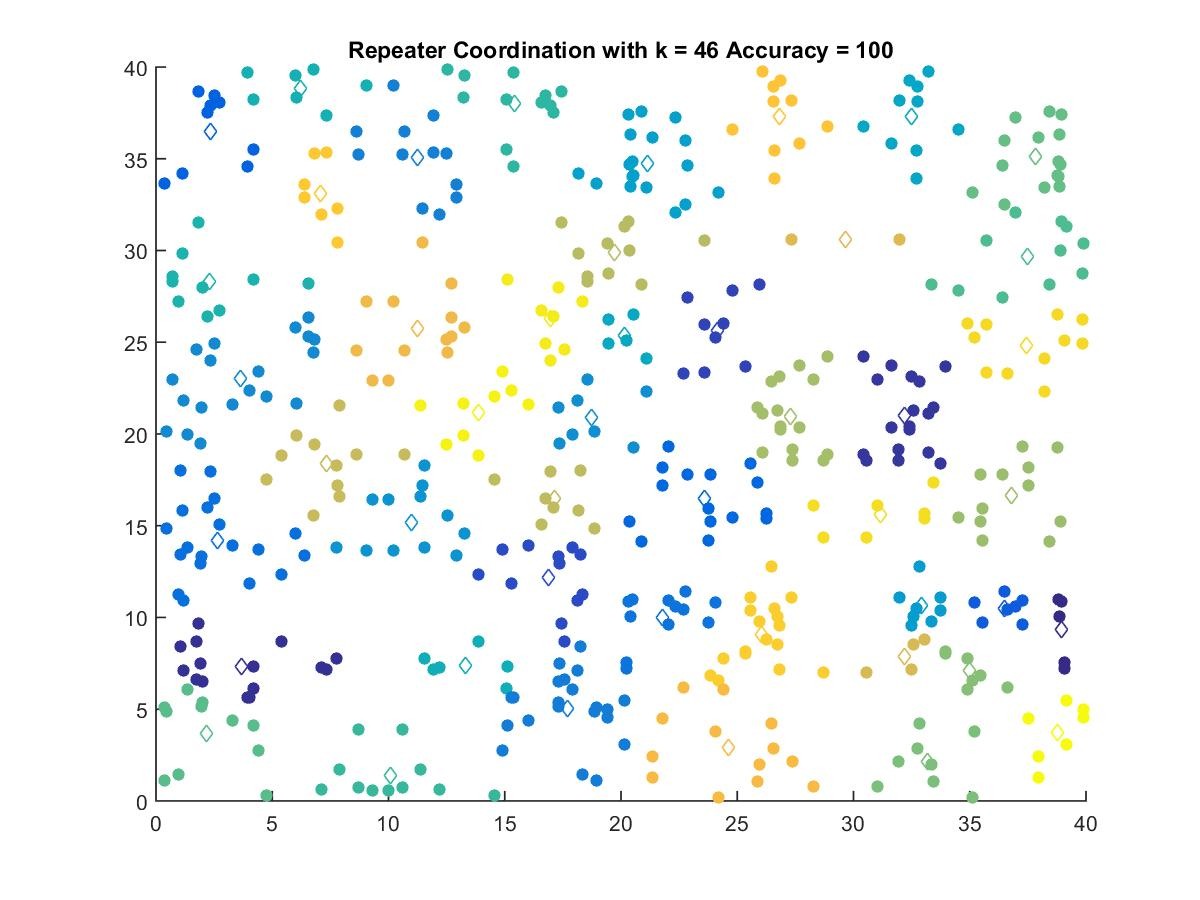

Values plotted in this chart, from the file beside it:
38.957, 9.34
3.691, 7.347
32.21, 21
24.14, 25.66
16.87, 12.16
36.49, 10.51
2.363, 36.51
23.57, 16.49
2.65, 14.19
21.78, 10.02
17.72, 5.044
11.23, 35.09
3.655, 23.02
18.73, 20.92
11, 15.2
32.92, 10.66
21.16, 34.75
32.5, 37.28
20.16, 25.38
13.3, 7.409
6.202, 38.85
2.307, 28.32
15.4, 38.03
10.1, 1.404
37.47, 29.65
2.188, 3.698
37.84, 35.11
33.2, 2.131
34.98, 7.09
36.78, 16.65
27.29, 20.93
19.73, 29.91
17.16, 16.46
7.316, 18.41
32.18, 7.874
29.65, 30.61
11.26, 25.73
24.64, 2.889
26.8, 37.28
7.096, 33.12
26.04, 9.065
37.46, 24.82
31.16, 15.61
16.97, 26.29
13.89, 21.19
38.78, 3.76
